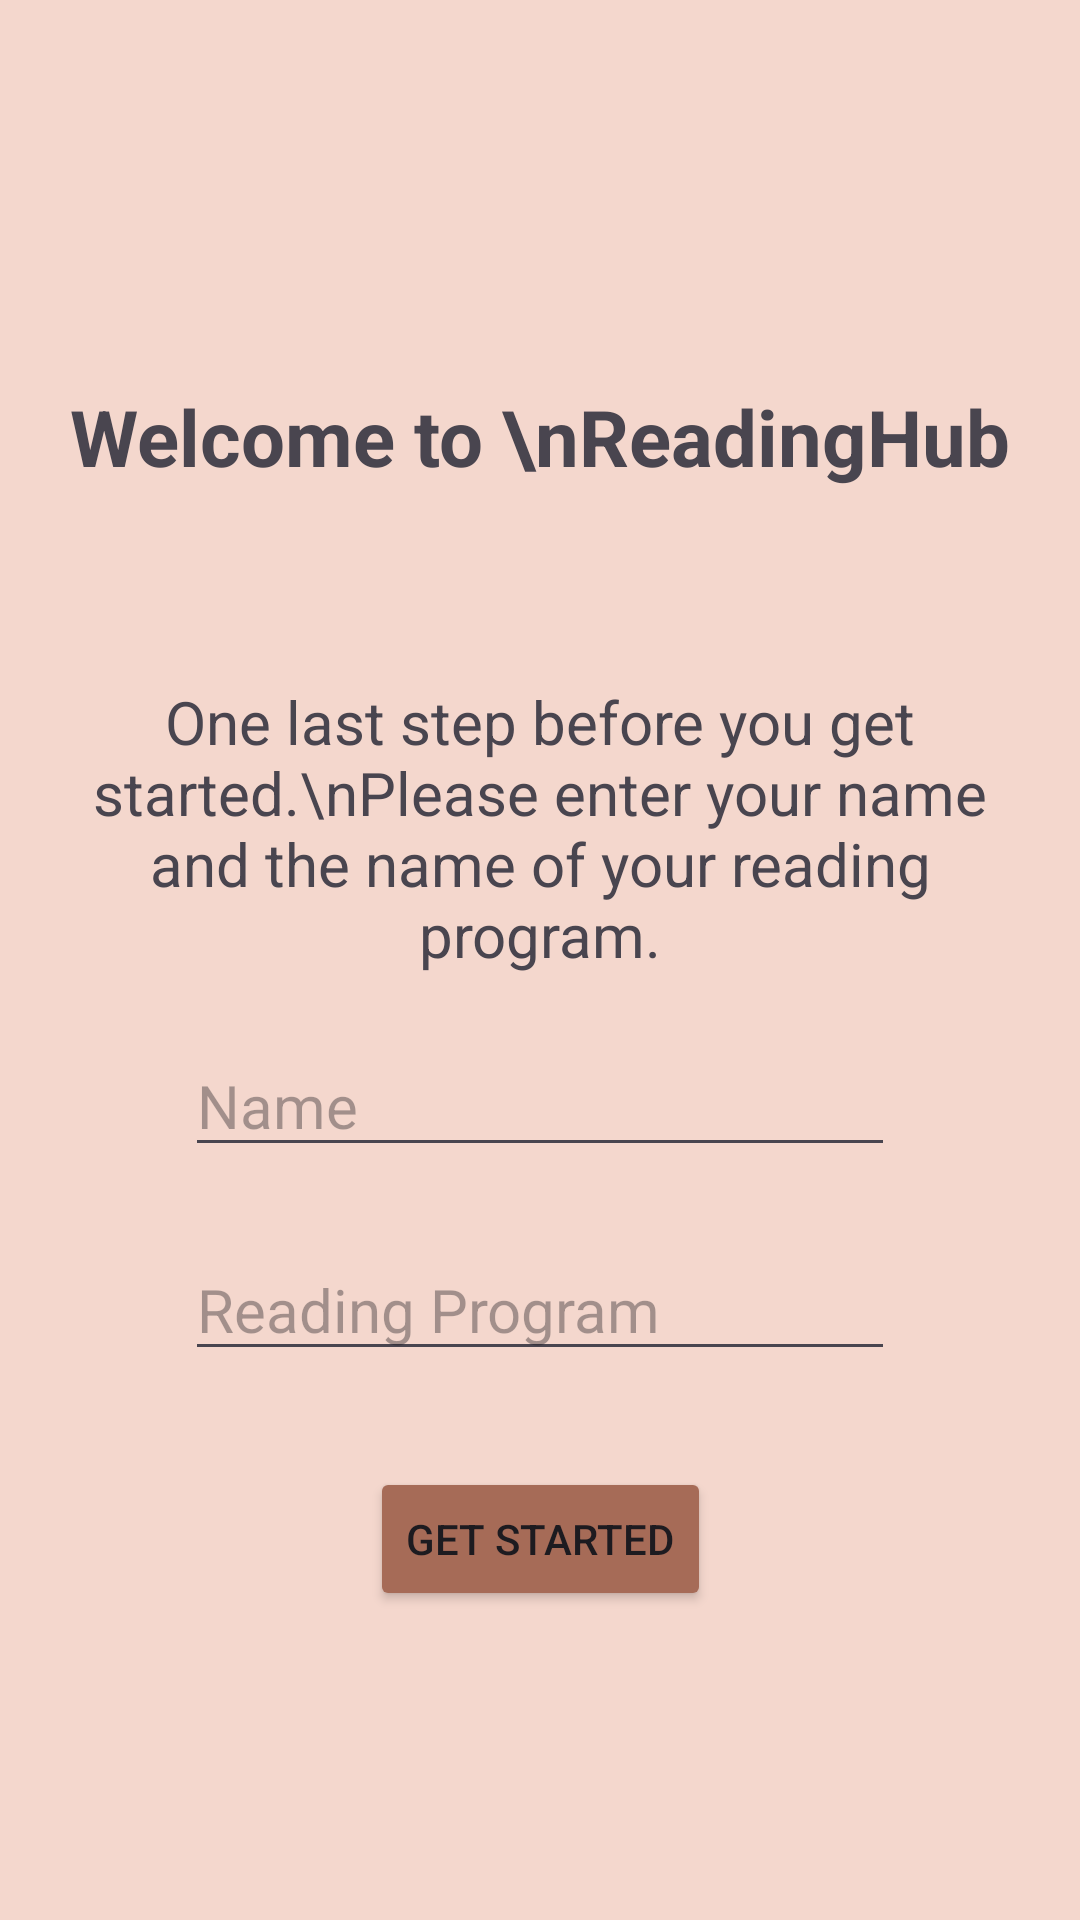

This screen was rendered from an Android layout file. Write that file and the resources it references.
<!-- AndroidManifest.xml: application theme Theme.ReadingHub -->
<!-- res/layout/activity_welcome_page.xml -->
<?xml version="1.0" encoding="utf-8"?>

<androidx.constraintlayout.widget.ConstraintLayout xmlns:android="http://schemas.android.com/apk/res/android"
    xmlns:app="http://schemas.android.com/apk/res-auto"
    xmlns:tools="http://schemas.android.com/tools"
    android:id="@+id/main"
    android:layout_width="match_parent"
    android:layout_height="match_parent"
    android:background="@color/backgroundColor"
    tools:context=".WelcomePage">

    <Button
        android:id="@+id/getStartedBtn"
        android:layout_width="wrap_content"
        android:layout_height="wrap_content"
        android:layout_marginTop="32dp"
        android:backgroundTint="@color/buttonBackgroundColor"
        android:text="Get Started"
        app:layout_constraintEnd_toEndOf="parent"
        app:layout_constraintStart_toStartOf="parent"
        app:layout_constraintTop_toBottomOf="@+id/programName" />

    <EditText
        android:id="@+id/userName"
        android:layout_width="wrap_content"
        android:layout_height="wrap_content"
        android:layout_marginTop="20dp"
        android:ems="10"
        android:hint="Name"
        android:inputType="text"
        android:textSize="20dp"
        app:layout_constraintEnd_toEndOf="parent"
        app:layout_constraintStart_toStartOf="parent"
        app:layout_constraintTop_toBottomOf="@+id/textView2" />

    <EditText
        android:id="@+id/programName"
        android:layout_width="wrap_content"
        android:layout_height="wrap_content"
        android:layout_marginTop="24dp"
        android:ems="10"
        android:hint="Reading Program"
        android:inputType="text"
        android:textSize="20dp"
        app:layout_constraintEnd_toEndOf="parent"
        app:layout_constraintStart_toStartOf="parent"
        app:layout_constraintTop_toBottomOf="@+id/userName" />

    <TextView
        android:id="@+id/WelcomeMessage"
        android:layout_width="wrap_content"
        android:layout_height="wrap_content"
        android:layout_marginTop="16dp"
        android:text="Welcome to \nReadingHub"
        android:textSize="26dp"
        android:textStyle="bold"
        app:layout_constraintEnd_toEndOf="parent"
        app:layout_constraintStart_toStartOf="parent"
        app:layout_constraintTop_toBottomOf="@+id/imageView2" />

    <TextView
        android:id="@+id/textView2"
        android:layout_width="wrap_content"
        android:layout_height="wrap_content"
        android:layout_marginStart="40dp"
        android:layout_marginTop="64dp"
        android:layout_marginEnd="40dp"
        android:paddingStart="20dp"
        android:paddingEnd="20dp"
        android:text="One last step before you get started.\nPlease enter your name and the name of your reading program."
        android:textAlignment="center"
        android:textSize="20dp"
        app:layout_constraintEnd_toEndOf="parent"
        app:layout_constraintStart_toStartOf="parent"
        app:layout_constraintTop_toBottomOf="@+id/WelcomeMessage" />

    <ImageView
        android:id="@+id/imageView2"
        android:layout_width="80dp"
        android:layout_height="80dp"
        android:layout_marginTop="32dp"
        app:layout_constraintEnd_toEndOf="parent"
        app:layout_constraintStart_toStartOf="parent"
        app:layout_constraintTop_toTopOf="parent"
        app:srcCompat="@drawable/icon" />
</androidx.constraintlayout.widget.ConstraintLayout>
<!-- resources referenced by this layout -->
<resources>
  <color name="backgroundColor">#F4D7CD</color>
  <color name="buttonBackgroundColor">#A66B57</color>
  <style name="Theme.ReadingHub" parent="Base.Theme.ReadingHub" />
  <style name="Base.Theme.ReadingHub" parent="Theme.Material3.DayNight.NoActionBar">
          
          
      </style>
</resources>
